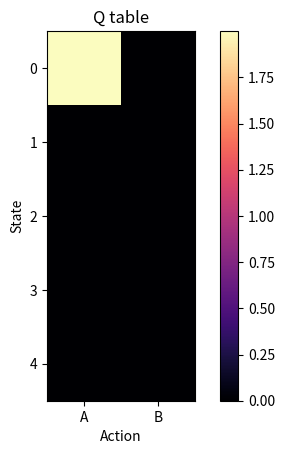
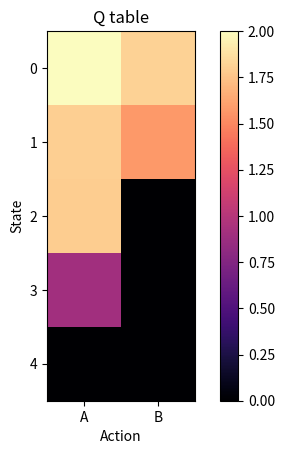

Write the Python code that produced these figures, in order.
import matplotlib.pyplot as plt
import numpy as np

# ------------------- 1.1 -------------------

# set up the environment
n_states = 5
disc = 0.9  # discount factor
# rewards
rew_a = np.array([0.2, 0, 0, 0, 1])
rew_b = np.array([0.2, 0, 0, 0, 0])
# actions
ac_a = np.array([1, 2, 3, 4, 4])
ac_b = np.array([0, 0, 0, 0, 0])

# empty Q table
Q_table = np.zeros((n_states, 2))  # states x actions
learning_rate = 0.5
converged = False
episode_steps = 100

total_steps = 0
while not converged:

    total_steps += 1
    # reset the environment
    state = 0
    # copy the Q table
    Q_table_old = np.copy(Q_table)

    # play episode
    for step in range(episode_steps):  # no terminal state, so just a fixed number of steps

        # choose action
        action = np.argmax(Q_table[state, :])  # can be 1 or 0
        # next state
        next_state = ac_a[state] if action == 1 else ac_b[state]
        # get reward
        reward = rew_a[state] if action == 1 else rew_b[state]
        # update Q table
        Q_table[state, action] = Q_table[state, action] + learning_rate * (
                reward + disc * np.max(Q_table[next_state, :]) - Q_table[state, action])
        # update state
        state = next_state

    # check convergence
    if np.allclose(Q_table, Q_table_old, atol=0.001):
        converged = True

print(f'{Q_table = }')
print(f'{total_steps = }')

# plot Q table heatmap
plt.figure()
plt.imshow(Q_table, cmap='magma')
plt.xticks([0, 1], ['A', 'B'])
plt.xlabel('Action')
plt.ylabel('State')
plt.title('Q table')
plt.colorbar()
plt.show()
print(f'{Q_table = }')
print(f'{total_steps = }')

# ------------------- 1.2 -------------------

# same, but with epsilon-greedy action selection

# empty Q table
Q_table = np.zeros((n_states, 2))  # states x actions
converged = False
epsilon = 0.2

total_steps = 0
while not converged:

    total_steps += 1
    # reset the environment
    state = 0
    # copy the Q table
    Q_table_old = np.copy(Q_table)

    # play episode
    for step in range(episode_steps):  # no terminal state, so just a fixed number of steps

        # choose action
        if np.random.rand() < epsilon:
            action = np.random.randint(2)
        else:
            action = np.argmax(Q_table[state, :])
        # next state
        next_state = ac_a[state] if action == 1 else ac_b[state]
        # get reward
        reward = rew_a[state] if action == 1 else rew_b[state]
        # update Q table
        Q_table[state, action] = Q_table[state, action] + learning_rate * (
                reward + disc * np.max(Q_table[next_state, :]) - Q_table[state, action])
        # update state
        state = next_state

    # check convergence
    if np.allclose(Q_table, Q_table_old, atol=0.001):
        converged = True

print(f'{Q_table = }')
print(f'{total_steps = }')

# plot Q table heatmap
plt.figure()
plt.imshow(Q_table, cmap='magma')
plt.xticks([0, 1], ['A', 'B'])
plt.xlabel('Action')
plt.ylabel('State')
plt.title('Q table')
plt.colorbar()
plt.show()
